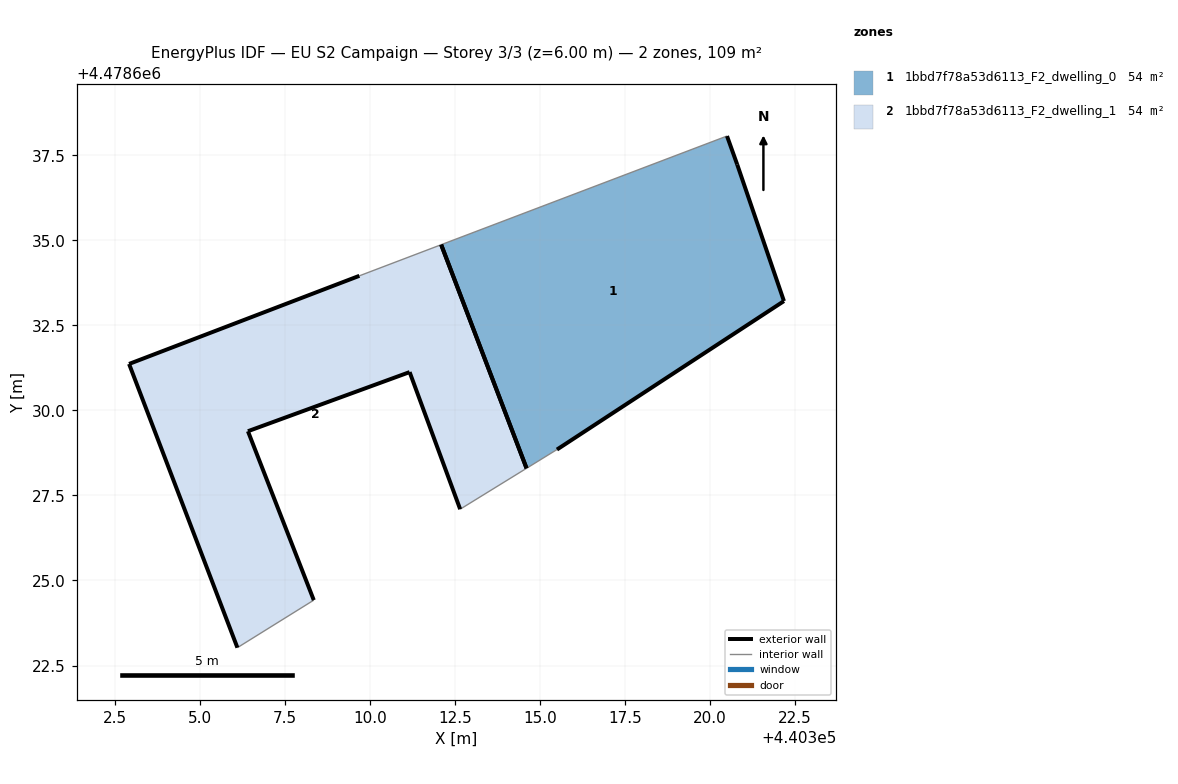
=== STOREY PLAN SPEC (per zone: floor XY polygon, exterior-wall plan segments, windows/doors) ===
zone 1: 1bbd7f78a53d6113_F2_dwelling_0  (54.3 m²)
  floor: (440322.17, 4478633.21) (440320.79, 4478637.23) (440320.49, 4478638.07) (440312.09, 4478634.87) (440314.60, 4478628.30) (440315.49, 4478628.85)
  exterior wall: (440320.79, 4478637.23) – (440322.17, 4478633.21)  [4.2 m]
  exterior wall: (440322.17, 4478633.21) – (440315.49, 4478628.85)  [8.0 m]
  exterior wall: (440320.49, 4478638.07) – (440320.79, 4478637.23)  [0.9 m]
  exterior wall: (440314.60, 4478628.30) – (440312.09, 4478634.87)  [7.0 m]
  interior walls: 2
zone 2: 1bbd7f78a53d6113_F2_dwelling_1  (54.3 m²)
  floor: (440312.65, 4478627.10) (440314.60, 4478628.30) (440312.09, 4478634.87) (440309.68, 4478633.96) (440302.91, 4478631.37) (440306.10, 4478623.03) (440308.34, 4478624.42) (440306.41, 4478629.39) (440311.16, 4478631.13)
  exterior wall: (440306.10, 4478623.03) – (440302.91, 4478631.37)  [8.9 m]
  exterior wall: (440302.91, 4478631.37) – (440309.68, 4478633.96)  [7.2 m]
  exterior wall: (440312.65, 4478627.10) – (440311.16, 4478631.13)  [4.3 m]
  exterior wall: (440311.16, 4478631.13) – (440306.41, 4478629.39)  [5.1 m]
  exterior wall: (440306.41, 4478629.39) – (440308.34, 4478624.42)  [5.3 m]
  exterior wall: (440312.09, 4478634.87) – (440314.60, 4478628.30)  [7.0 m]
  interior walls: 3

=== DERIVED (storey summary) ===
Building: EU S2 Campaign
Storey: 3 of 3  (floor level z = 6.00 m)
Storey gross floor area: 108.5 m²
Zones on this storey: 2
  - 1bbd7f78a53d6113_F2_dwelling_0: floor 54.3 m²; exterior wall 20.1 m (60.4 m²); WWR 0.0%
  - 1bbd7f78a53d6113_F2_dwelling_1: floor 54.3 m²; exterior wall 37.9 m (113.7 m²); WWR 0.0%
Zone adjacency: (none detected)